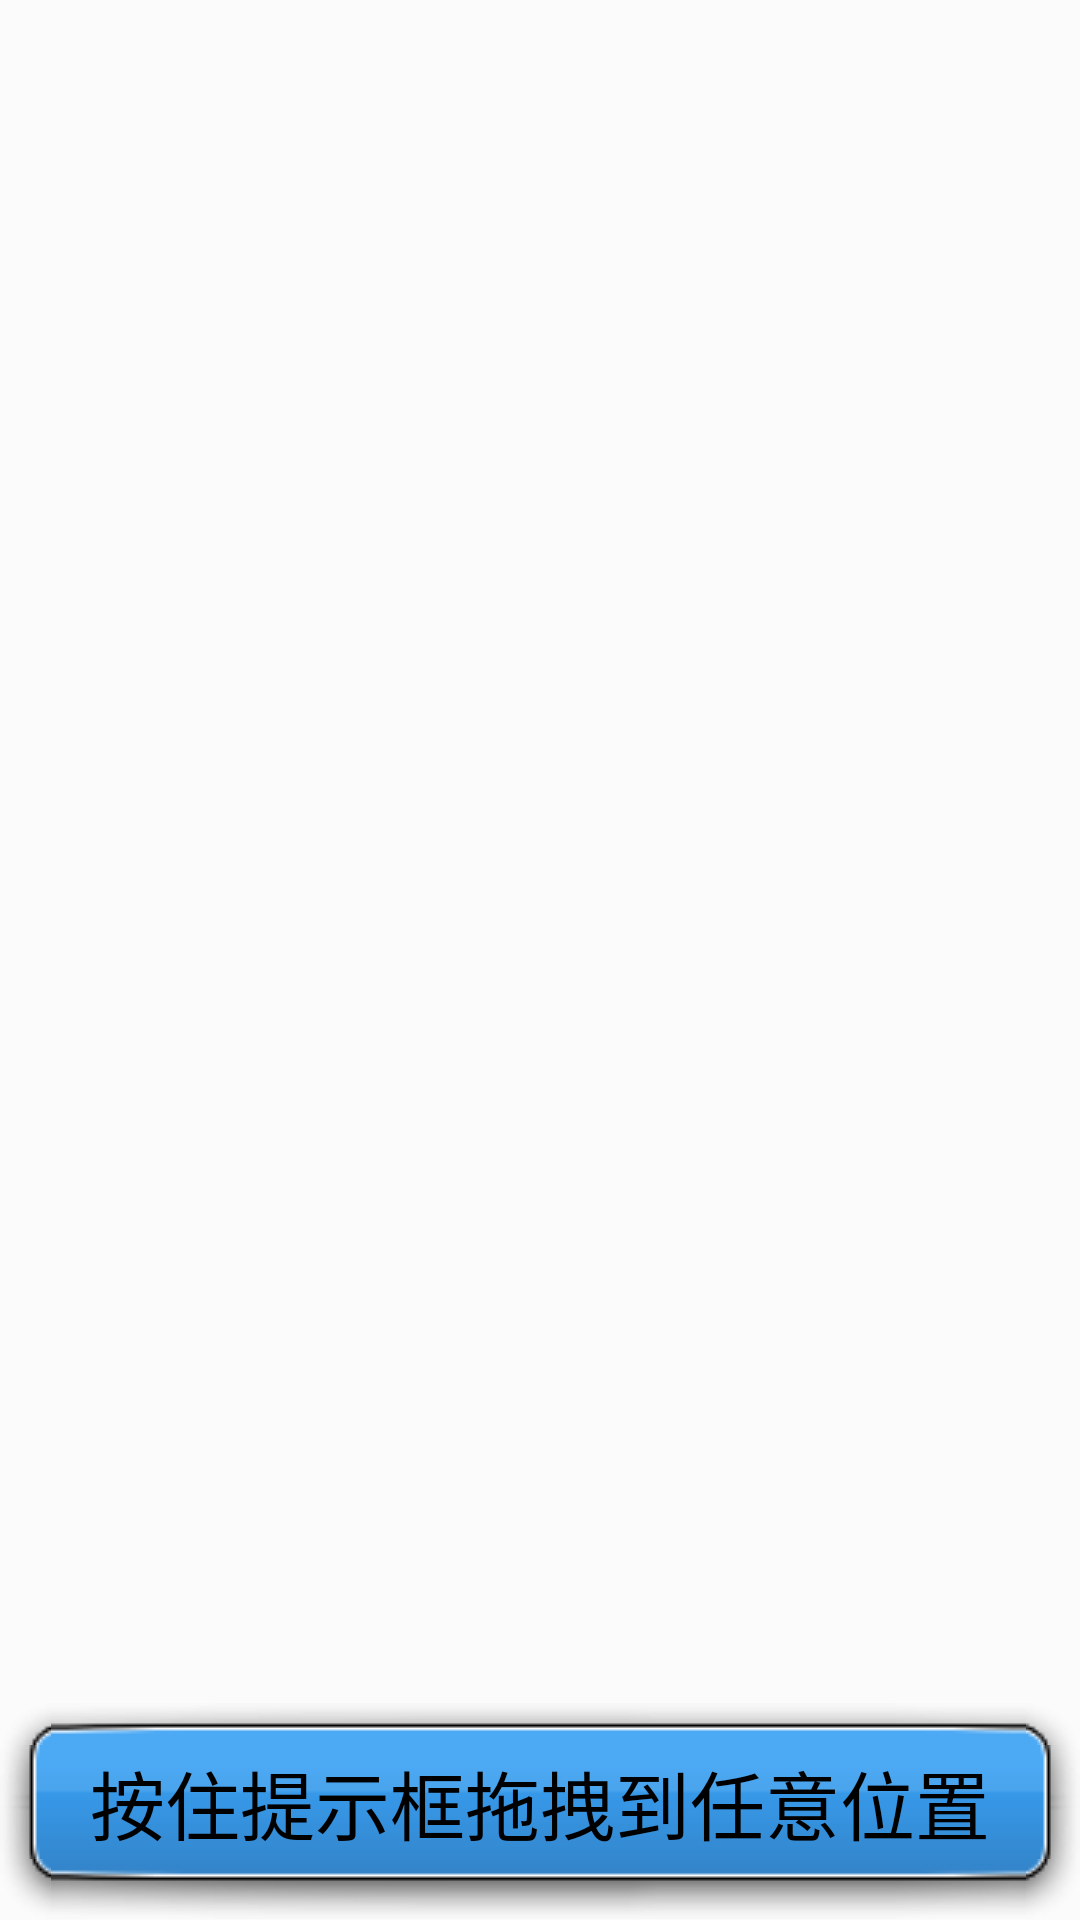

Android layout source for this screen:
<!-- AndroidManifest.xml: activity theme android:Theme.Translucent.NoTitleBar.Fullscreen -->
<!-- res/layout/activity_toast_location.xml -->
<?xml version="1.0" encoding="utf-8"?>
<RelativeLayout xmlns:android="http://schemas.android.com/apk/res/android"
    xmlns:app="http://schemas.android.com/apk/res-auto"
    xmlns:tools="http://schemas.android.com/tools"
    android:layout_width="match_parent"
    android:layout_height="match_parent"
    tools:context=".activity.ToastLocationActivity"
    android:background="#59F4F4F4">
    <Button
        android:id="@+id/toast_location_top"
        android:visibility="invisible"
        android:focusable="false"
        android:layout_width="match_parent"
        android:layout_height="wrap_content"
        android:background="@drawable/call_locate_blue"
        android:text="按住提示框拖拽到任意位置"
        android:textColor="#000"
        android:textSize="25sp"/>
    <ImageView
        android:id="@+id/iv_drag"
        android:layout_width="wrap_content"
        android:layout_height="wrap_content"
        android:background="@drawable/drag"/>

    <Button
        android:id="@+id/toast_location_bottom"
        android:focusable="false"
        android:layout_alignParentBottom="true"
        android:layout_width="match_parent"
        android:layout_height="wrap_content"
        android:background="@drawable/call_locate_blue"
        android:text="按住提示框拖拽到任意位置"
        android:textColor="#000"
        android:textSize="25sp"/>

</RelativeLayout>
<!-- resources referenced by this layout -->
<resources>

</resources>
